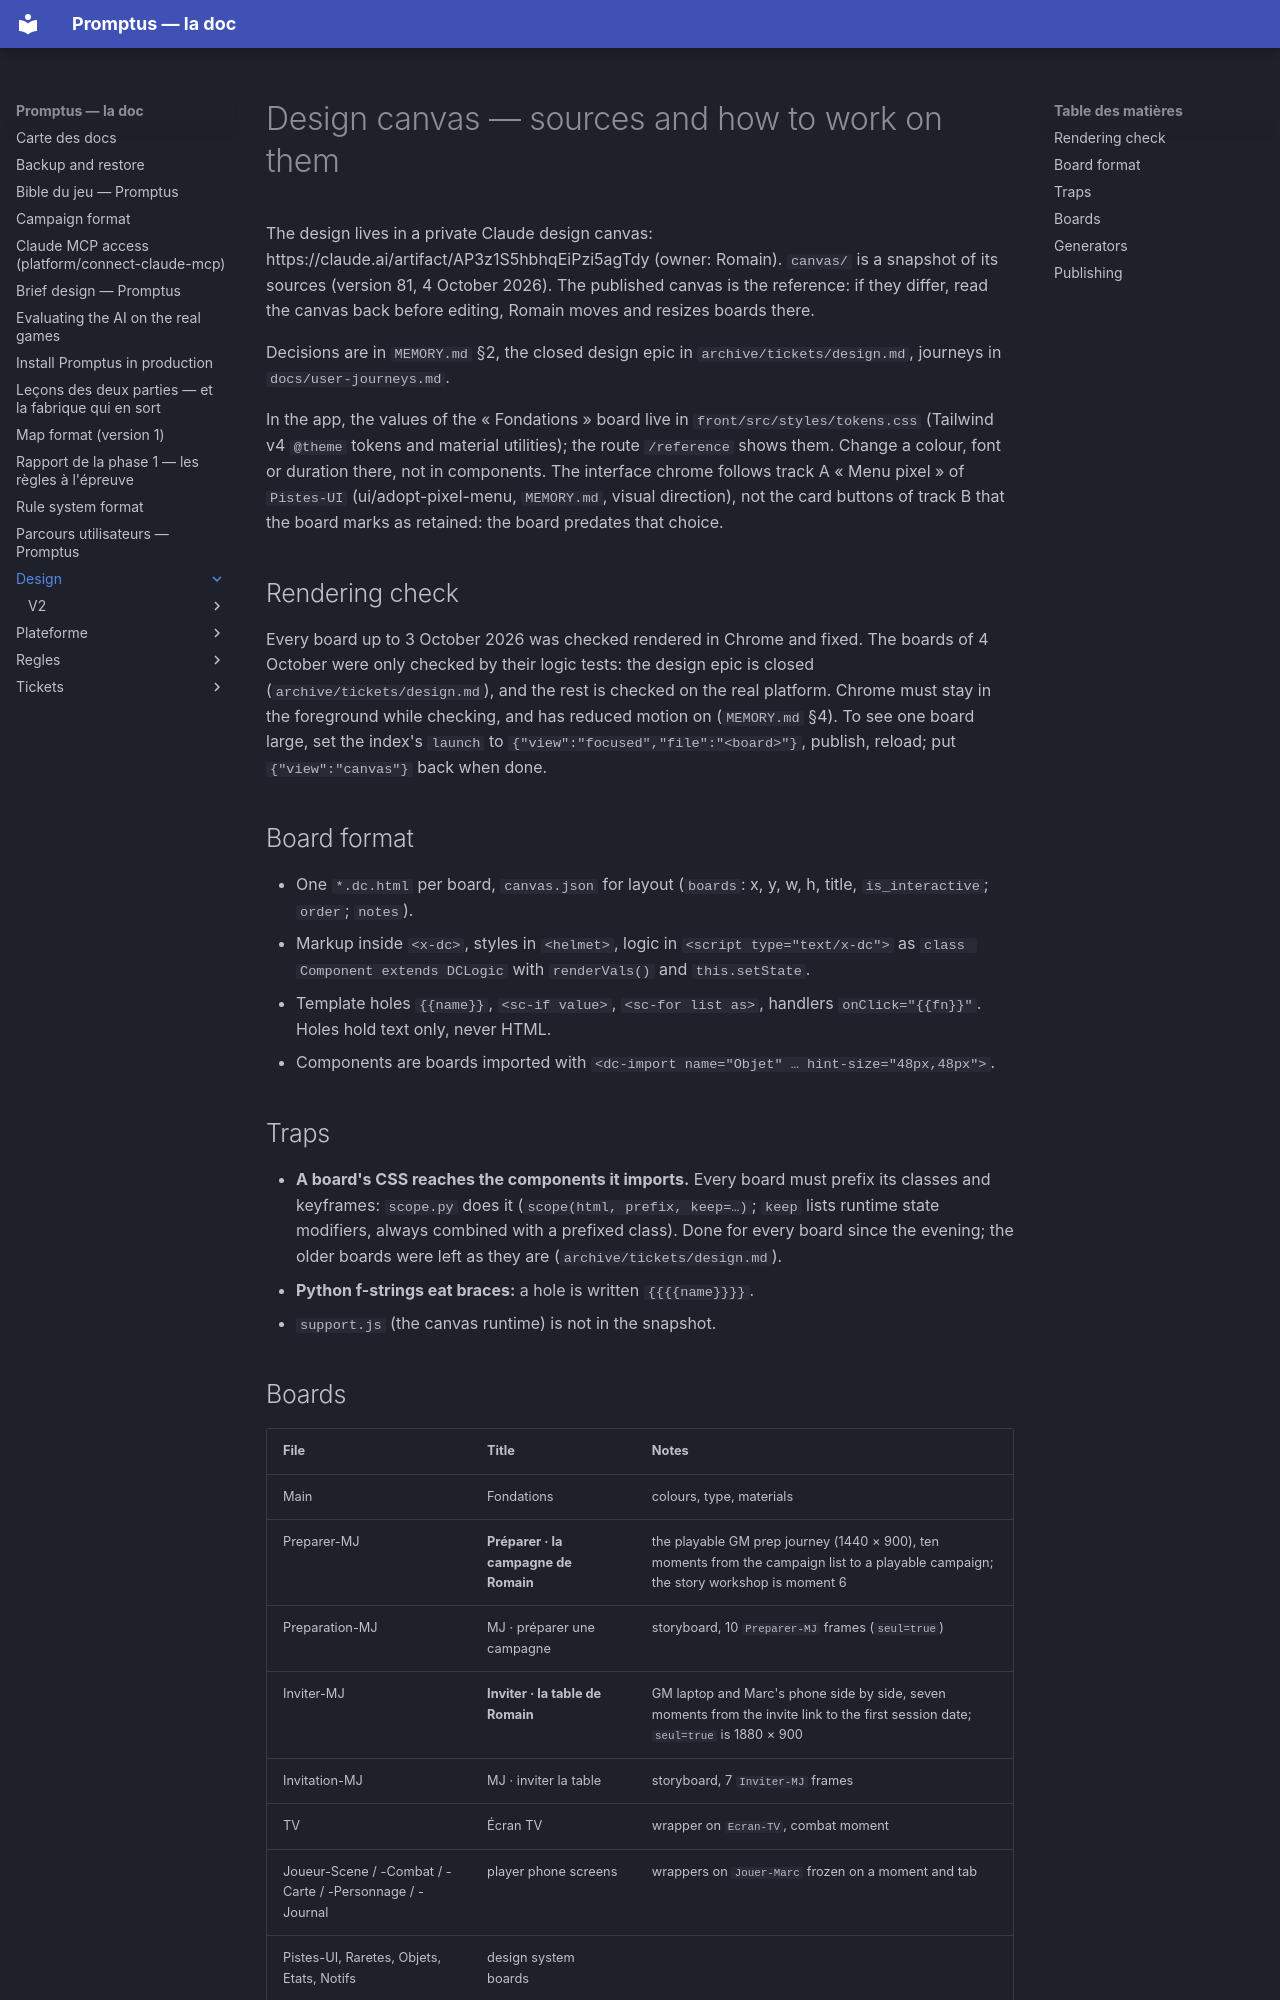

repository: Romain-Caillat/DnD-promptus · page: design/index.html · generator: mkdocs

# Design canvas — sources and how to work on them

The design lives in a private Claude design canvas:
https://claude.ai/artifact/AP3z1S5hbhqEiPzi5agTdy (owner: Romain).
`canvas/` is a snapshot of its sources (version 81, 4 October 2026).
The published canvas is the reference: if they differ, read the canvas
back before editing, Romain moves and resizes boards there.

Decisions are in `MEMORY.md` §2, the closed design epic in
`archive/tickets/design.md`, journeys in `docs/user-journeys.md`.

In the app, the values of the « Fondations » board live in
`front/src/styles/tokens.css` (Tailwind v4 `@theme` tokens and material
utilities); the route `/reference` shows them. Change a colour, font or
duration there, not in components. The interface chrome follows track A
« Menu pixel » of `Pistes-UI` (ui/adopt-pixel-menu, `MEMORY.md`, visual
direction), not the card buttons of track B that the board marks as
retained: the board predates that choice.

## Rendering check

Every board up to 3 October 2026 was checked rendered in Chrome and
fixed. The boards of 4 October were only checked by their logic tests:
the design epic is closed (`archive/tickets/design.md`), and the rest is
checked on the real platform.
Chrome must stay in the foreground while checking, and has reduced
motion on (`MEMORY.md` §4). To see one board large, set the index's
`launch` to `{"view":"focused","file":"<board>"}`, publish, reload;
put `{"view":"canvas"}` back when done.

## Board format

- One `*.dc.html` per board, `canvas.json` for layout (`boards`: x, y,
  w, h, title, `is_interactive`; `order`; `notes`).
- Markup inside `<x-dc>`, styles in `<helmet>`, logic in
  `<script type="text/x-dc">` as `class Component extends DCLogic` with
  `renderVals()` and `this.setState`.
- Template holes `{{name}}`, `<sc-if value>`, `<sc-for list as>`,
  handlers `onClick="{{fn}}"`. Holes hold text only, never HTML.
- Components are boards imported with
  `<dc-import name="Objet" … hint-size="48px,48px">`.

## Traps

- **A board's CSS reaches the components it imports.** Every board must
  prefix its classes and keyframes: `scope.py` does it
  (`scope(html, prefix, keep=…)`; `keep` lists runtime state modifiers,
  always combined with a prefixed class). Done for every board since the
  evening; the older boards were left as they are (`archive/tickets/design.md`).
- **Python f-strings eat braces:** a hole is written `{{{{name}}}}`.
- `support.js` (the canvas runtime) is not in the snapshot.
